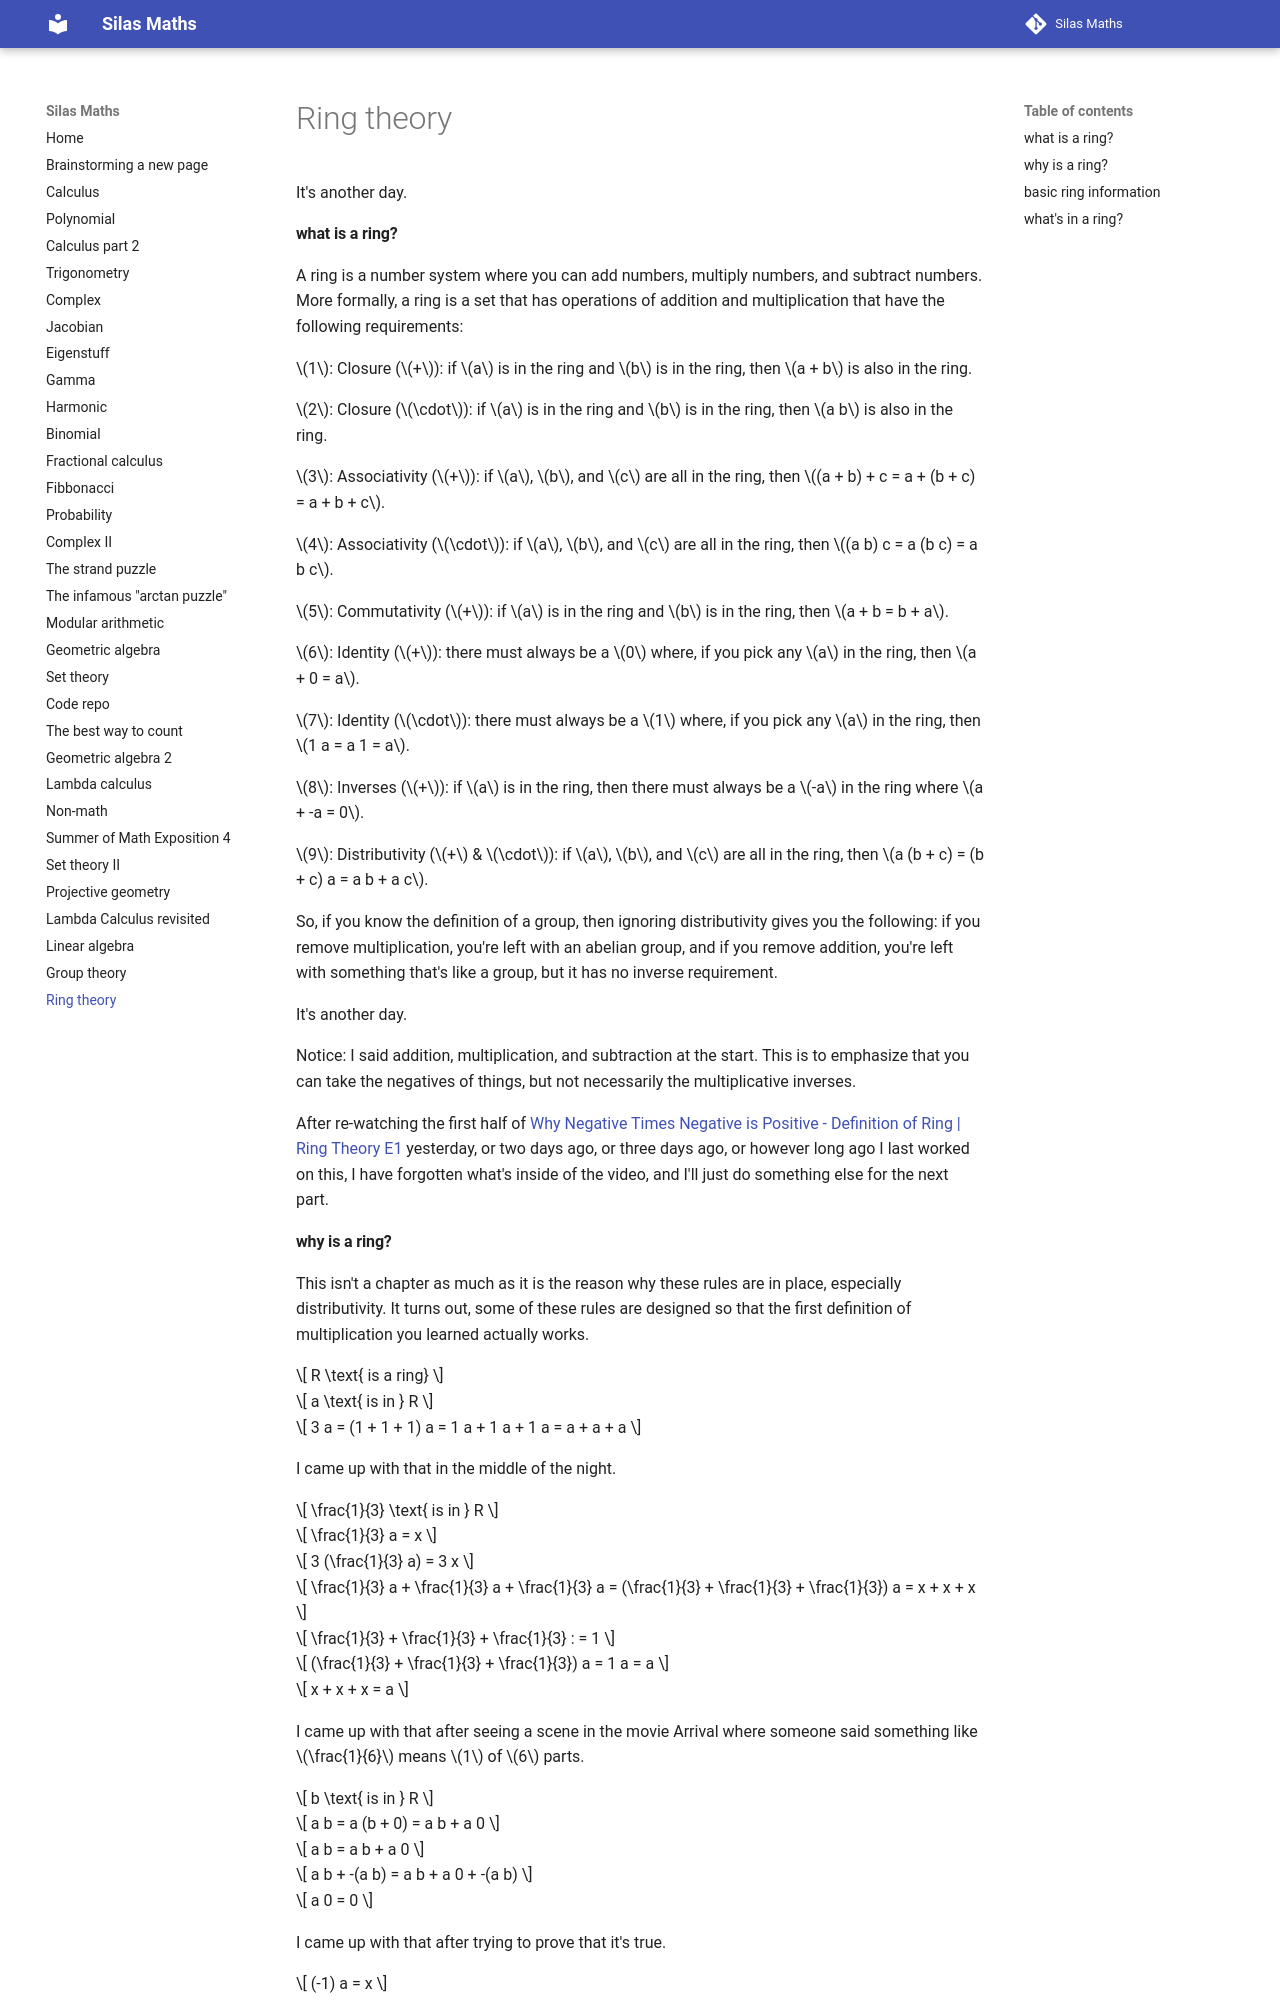

repository: silaspe/maths · page: ring.html · generator: mkdocs

Links: [Why Negative Times Negative is Positive - Definition of Ring | Ring Theory E1](https://www.youtube.com/watch?v=4nG49xTTjIA), [Zero Product Property is False - Divisibility, Units, Zero Divisors | Ring Theory E2](https://www.youtube.com/watch?v=u1uW_BOUGoM), and [Number Systems Invented to Solve the Hardest Problem - History of Rings | Ring Theory E0](https://www.youtube.com/watch?v=M-9_rZfVQVE) all by [EpsilonDelta](https://www.youtube.com/@EpsilonDeltaMain), and [Every Hypercomplex Number Explained #SoME4](https://www.youtube.com/watch?v=DuNXn6qA2NE) by [Johttacus J. J. Begallo](https://www.youtube.com/@johttacusj.j.begallo1432)

It's another day.

#### what is a ring?

A ring is a number system where you can add numbers, multiply numbers, and subtract numbers. More formally, a ring is a set that has operations of addition and multiplication that have the following requirements:

$1$: Closure ($+$): if $a$ is in the ring and $b$ is in the ring, then $a + b$ is also in the ring.

$2$: Closure ($\cdot$): if $a$ is in the ring and $b$ is in the ring, then $a b$ is also in the ring.

$3$: Associativity ($+$): if $a$, $b$, and $c$ are all in the ring, then $(a + b) + c = a + (b + c) = a + b + c$.

$4$: Associativity ($\cdot$): if $a$, $b$, and $c$ are all in the ring, then $(a b) c = a (b c) = a b c$.

$5$: Commutativity ($+$): if $a$ is in the ring and $b$ is in the ring, then $a + b = b + a$.

$6$: Identity ($+$): there must always be a $0$ where, if you pick any $a$ in the ring, then $a + 0 = a$.

$7$: Identity ($\cdot$): there must always be a $1$ where, if you pick any $a$ in the ring, then $1 a = a 1 = a$.

$8$: Inverses ($+$): if $a$ is in the ring, then there must always be a $-a$ in the ring where $a + -a = 0$.

$9$: Distributivity ($+$ & $\cdot$): if $a$, $b$, and $c$ are all in the ring, then $a (b + c) = (b + c) a = a b + a c$.

So, if you know the definition of a group, then ignoring distributivity gives you the following: if you remove multiplication, you're left with an abelian group, and if you remove addition, you're left with something that's like a group, but it has no inverse requirement.

It's another day.

Notice: I said addition, multiplication, and subtraction at the start. This is to emphasize that you can take the negatives of things, but not necessarily the multiplicative inverses.

After re-watching the first half of [Why Negative Times Negative is Positive - Definition of Ring | Ring Theory E1](https://www.youtube.com/watch?v=4nG49xTTjIA) yesterday, or two days ago, or three days ago, or however long ago I last worked on this, I have forgotten what's inside of the video, and I'll just do something else for the next part.
